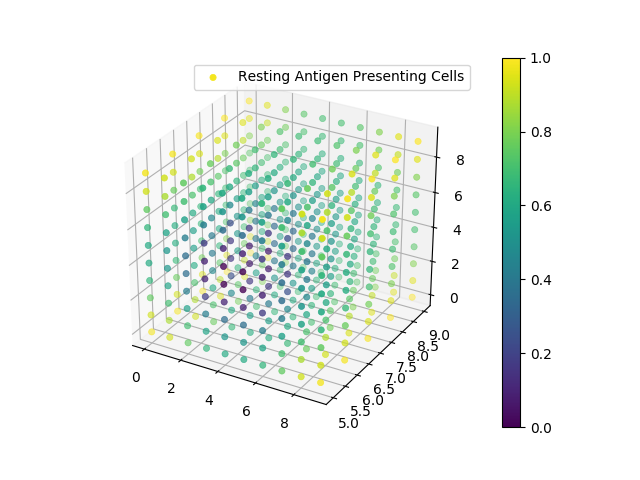

Values plotted in this chart, from the file beside it:
0, 0, 0, 3.852386E+00
0, 0, 1, 3.820247E+00
0, 0, 2, 3.717541E+00
0, 0, 3, 3.662769E+00
0, 0, 4, 3.638581E+00
0, 0, 5, 3.638581E+00
0, 0, 6, 3.662769E+00
0, 0, 7, 3.717541E+00
0, 0, 8, 3.820247E+00
0, 0, 9, 3.852386E+00
0, 1, 0, 3.850164E+00
0, 1, 1, 3.816781E+00
0, 1, 2, 3.710587E+00
0, 1, 3, 3.652864E+00
0, 1, 4, 3.626971E+00
0, 1, 5, 3.626971E+00
0, 1, 6, 3.652864E+00
0, 1, 7, 3.710587E+00
0, 1, 8, 3.816781E+00
0, 1, 9, 3.850164E+00
0, 2, 0, 3.846428E+00
0, 2, 1, 3.810877E+00
0, 2, 2, 3.698581E+00
0, 2, 3, 3.635525E+00
0, 2, 4, 3.606569E+00
0, 2, 5, 3.606569E+00
0, 2, 6, 3.635526E+00
0, 2, 7, 3.698581E+00
0, 2, 8, 3.810877E+00
0, 2, 9, 3.846428E+00
0, 3, 0, 3.842528E+00
0, 3, 1, 3.804625E+00
0, 3, 2, 3.685660E+00
0, 3, 3, 3.616530E+00
0, 3, 4, 3.584130E+00
0, 3, 5, 3.584130E+00
0, 3, 6, 3.616530E+00
0, 3, 7, 3.685660E+00
0, 3, 8, 3.804625E+00
0, 3, 9, 3.842528E+00
0, 4, 0, 3.840070E+00
0, 4, 1, 3.800697E+00
0, 4, 2, 3.677592E+00
0, 4, 3, 3.604774E+00
0, 4, 4, 3.570225E+00
0, 4, 5, 3.570225E+00
0, 4, 6, 3.604774E+00
0, 4, 7, 3.677592E+00
0, 4, 8, 3.800697E+00
0, 4, 9, 3.840070E+00
0, 5, 0, 3.840070E+00
0, 5, 1, 3.800697E+00
0, 5, 2, 3.677592E+00
0, 5, 3, 3.604774E+00
0, 5, 4, 3.570225E+00
0, 5, 5, 3.570225E+00
0, 5, 6, 3.604774E+00
0, 5, 7, 3.677592E+00
0, 5, 8, 3.800697E+00
0, 5, 9, 3.840070E+00
0, 6, 0, 3.842528E+00
... 939 more rows
